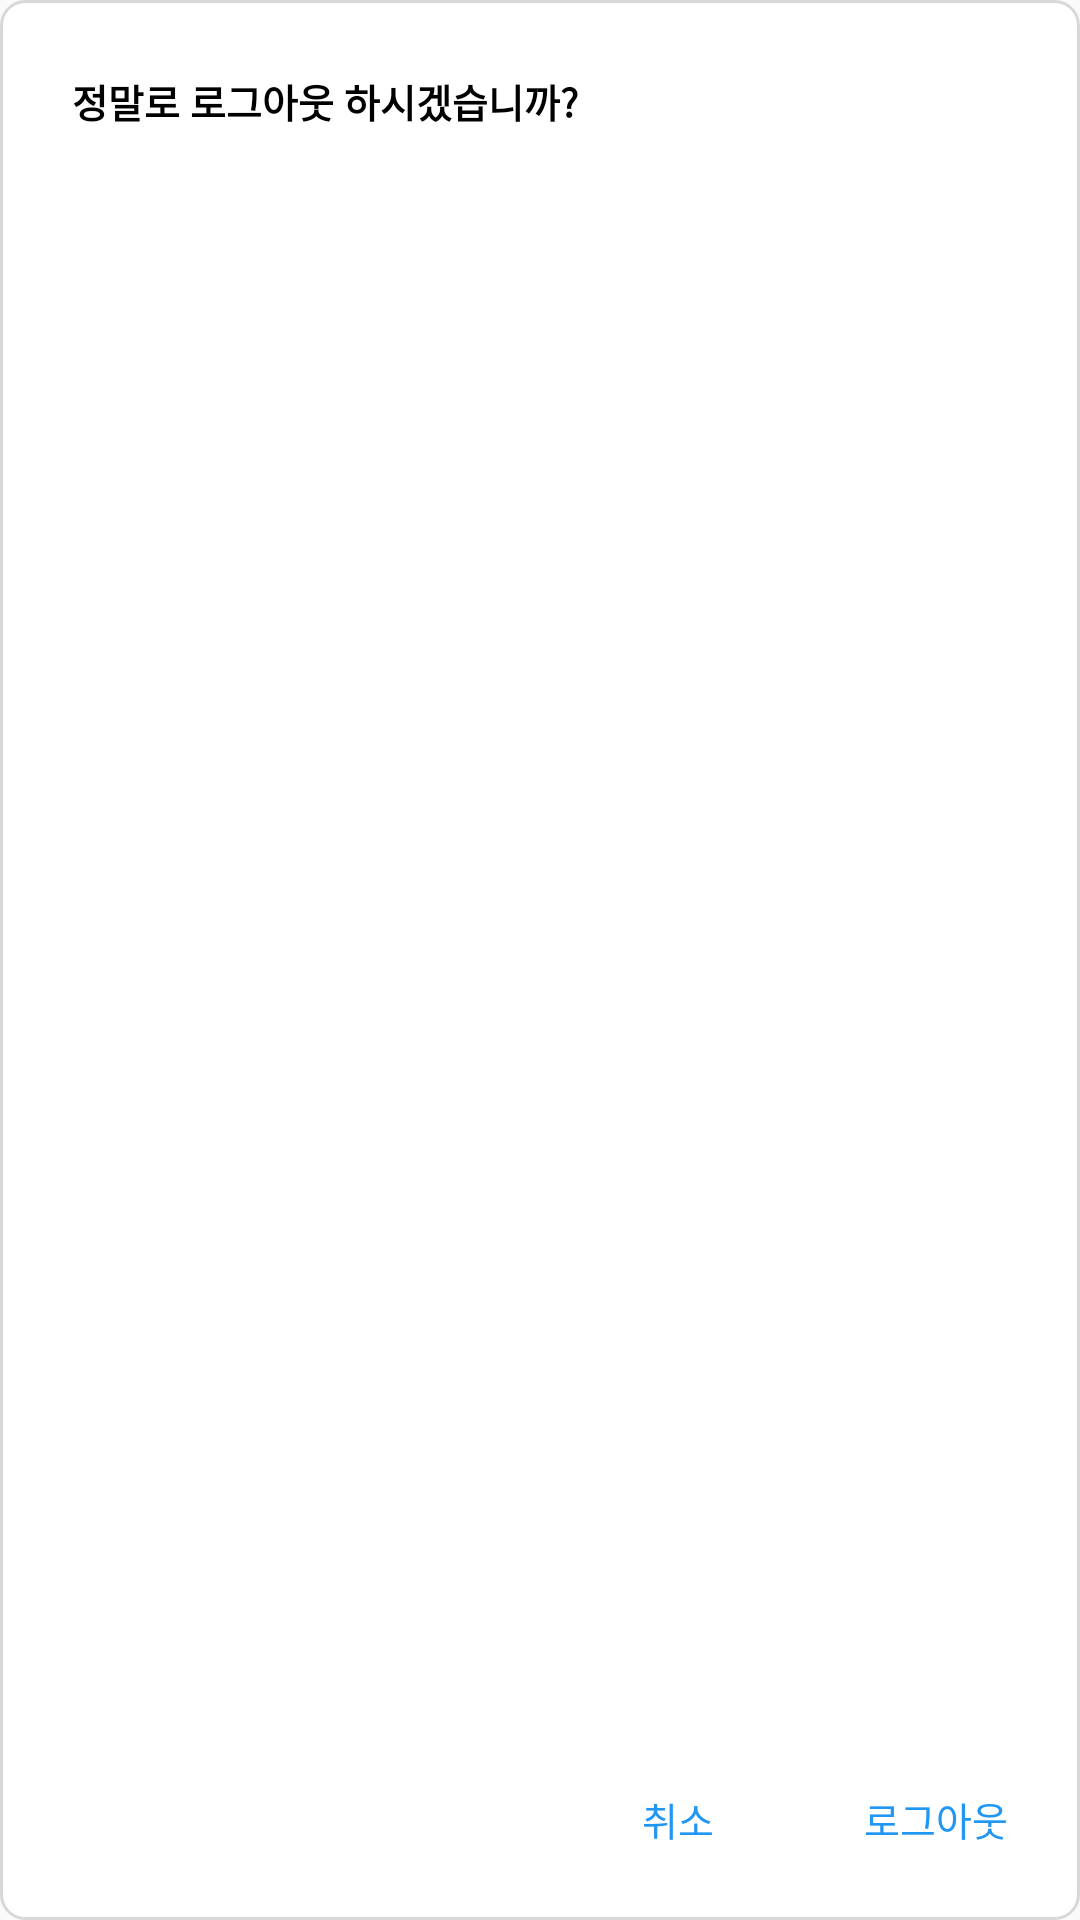

The Android layout XML behind this screen, and the referenced resources:
<!-- AndroidManifest.xml: application theme Theme.CoupangEats -->
<!-- res/layout/sign_out_dialog.xml -->
<?xml version="1.0" encoding="utf-8"?>
<androidx.constraintlayout.widget.ConstraintLayout
    xmlns:android="http://schemas.android.com/apk/res/android"
    xmlns:app="http://schemas.android.com/apk/res-auto"
    android:layout_width="match_parent"
    android:layout_height="match_parent"
    android:background="@drawable/radius">

    <TextView
        android:layout_width="wrap_content"
        android:layout_height="wrap_content"
        android:layout_marginStart="24dp"
        android:layout_marginTop="24dp"
        android:text="정말로 로그아웃 하시겠습니까?"
        android:textColor="@color/black"
        android:textSize="13dp"
        android:textStyle="bold"
        app:layout_constraintStart_toStartOf="parent"
        app:layout_constraintTop_toTopOf="parent" />

    <TextView
        android:id="@+id/btn_cancel"
        android:layout_width="wrap_content"
        android:layout_height="wrap_content"
        android:layout_marginEnd="50dp"
        android:layout_marginBottom="24dp"
        android:text="취소"
        android:textColor="#2196F3"
        android:textSize="13dp"
        app:layout_constraintBottom_toBottomOf="parent"
        app:layout_constraintEnd_toStartOf="@+id/btn_logout" />

    <TextView
        android:id="@+id/btn_logout"
        android:layout_width="wrap_content"
        android:layout_height="wrap_content"
        android:layout_marginEnd="24dp"
        android:layout_marginBottom="24dp"
        android:text="로그아웃"
        android:textColor="#2196F3"
        android:textSize="13dp"
        app:layout_constraintBottom_toBottomOf="parent"
        app:layout_constraintEnd_toEndOf="parent" />

</androidx.constraintlayout.widget.ConstraintLayout>
<!-- resources referenced by this layout -->
<resources>
  <color name="black">#FF000000</color>
  <!-- drawable radius (drawable) -->
  <?xml version="1.0" encoding="utf-8"?>
  <shape xmlns:android="http://schemas.android.com/apk/res/android"
      android:shape="rectangle">
      <solid android:color="@color/white"></solid>
      <corners android:radius="8dp"></corners>
      <stroke android:width="1dp" android:color="#D8D8D8"></stroke>
  
  </shape>
  <style name="Theme.CoupangEats" parent="Theme.AppCompat.Light.NoActionBar">
          
          <item name="colorPrimary">#7E7E7E</item>
          <item name="colorPrimaryVariant">@color/white</item>
          <item name="android:windowLightStatusBar" tools:targetApi="m">true</item>
          <item name="colorOnPrimary">@color/white</item>
          
          <item name="colorSecondary">@color/teal_200</item>
          <item name="colorSecondaryVariant">@color/teal_700</item>
          <item name="colorOnSecondary">@color/black</item>
          
          <item name="android:statusBarColor" tools:targetApi="l">?attr/colorPrimaryVariant</item>
          
      </style>
  <color name="white">#FFFFFFFF</color>
  <color name="teal_200">#FF03DAC5</color>
  <color name="teal_700">#FF018786</color>
</resources>
